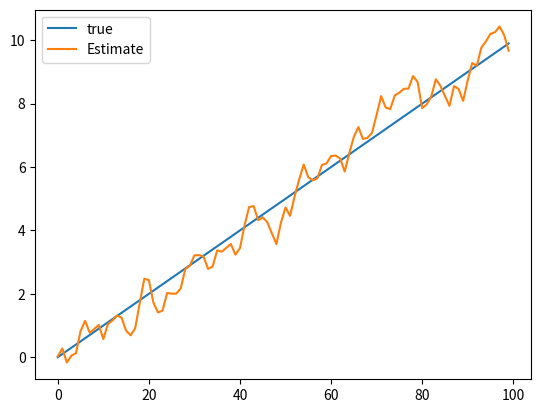

Write the Python code that produced this figure.
import numpy as np
import matplotlib.pyplot as plt
class KalmanFi1ter:
    def __init__(self, F, H, Q, R, x0, P0):
        self.F=F
        self.H=H
        self.Q=Q
        self.R=R
        self.x=x0
        self.P=P0
    def predict (self):
        self.x=np.dot(self.F,self.x)
        self.P=np.dot(np.dot(self. F,self. P),self.F.T)+self.Q
    def update(self,z):
        y=z-np.dot(self.H,self.x)
        s=np.dot(np.dot(self.H,self.P),self.H.T)+self.R
        K=np.dot(np.dot(self.P,self.H.T),np.linalg.inv(s))
        self.x=self.x+np.dot(K,y)
        self.P=np.dot(np.eye(self.F.shape[0])-np.dot(K,self.H),self.P)
dt=0.1
F=np.array([[1,dt],[0,1]])
H=np.array([[1,0]])
Q=np.diag([0.1,0.1])
R=np.array([[1]])
x0=np.array([0,0])
P0=np.diag([1,1])
kf=KalmanFi1ter(F,H,Q,R,x0,P0)
truestates=[]
measurements=[]
for i in range(100):
    truestates.append([i*dt,1])
    measurements.append(i*dt+np.random.normal(scale=1))
est_states=[]
for z in measurements:
    kf.predict()
    kf.update(np.array([z]))
    est_states.append(kf.x)
plt.plot([s[0] for s in truestates],label="true")
plt.plot([s[0] for s in est_states],label="Estimate")
plt.legend()
plt.show()
